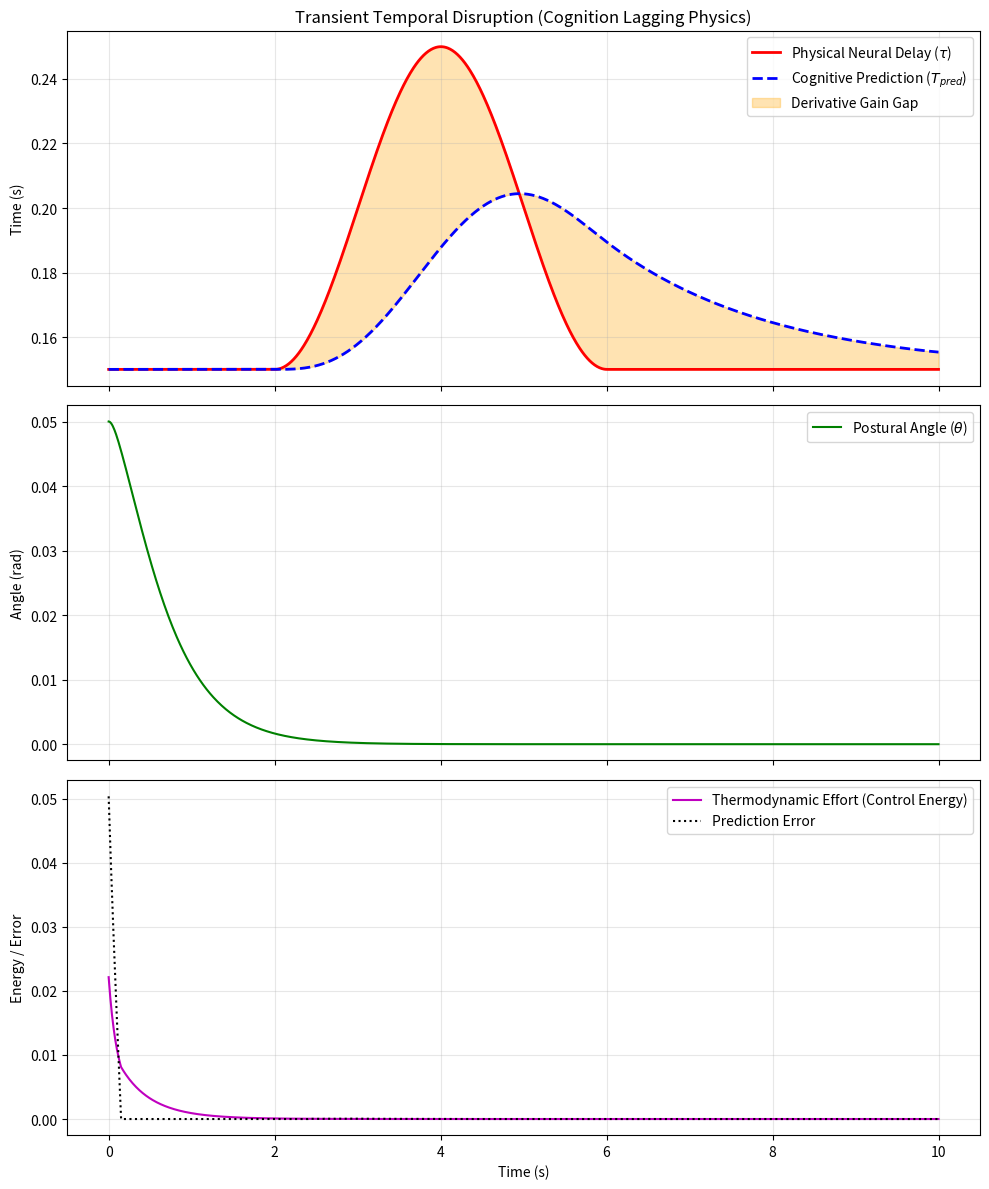

Python code for this plot:
import os
import numpy as np
import pandas as pd
import matplotlib
matplotlib.use('Agg')
import matplotlib.pyplot as plt

def setup_directories():
    os.makedirs('outputs/embodied_time', exist_ok=True)

def dynamics(x, u, g=9.81, L=1.0, m=1.0):
    theta, omega = x
    dtheta = omega
    domega = (g / L) * np.sin(theta) + u / (m * L**2)
    return np.array([dtheta, domega])

def rk4(x, u, dt, L=1.0, m=1.0):
    k1 = dynamics(x, u, L=L, m=m)
    k2 = dynamics(x + 0.5 * dt * k1, u, L=L, m=m)
    k3 = dynamics(x + 0.5 * dt * k2, u, L=L, m=m)
    k4 = dynamics(x + dt * k3, u, L=L, m=m)
    return x + (dt / 6.0) * (k1 + 2*k2 + 2*k3 + k4)

def simulate_transient_disruption(tau_base=0.15, tau_peak=0.25, T_pred_adapt_rate=0.5, T=10.0, dt=0.01, L=1.5, Kp=30.0, Kd=12.0):
    steps = int(T / dt)
    x = np.zeros((steps, 2))
    u = np.zeros(steps)

    tau_hist = np.zeros(steps)
    T_pred_hist = np.zeros(steps)
    error_hist = np.zeros(steps)
    effort_hist = np.zeros(steps)

    x[0] = np.array([0.05, 0.0])

    T_pred = tau_base
    stable = True

    for i in range(steps - 1):
        t = i * dt

        if 2.0 < t < 6.0:
            bump = np.sin(np.pi * (t - 2.0) / 4.0)**2
            current_tau = tau_base + (tau_peak - tau_base) * bump
        else:
            current_tau = tau_base

        tau_hist[i] = current_tau
        T_pred_hist[i] = T_pred

        delay_steps = int(current_tau / dt)
        pred_steps = int(T_pred / dt)

        obs_idx = max(0, i - delay_steps)
        x_obs = x[obs_idx]

        x_hat = np.copy(x_obs)
        if pred_steps > 0:
            for j in range(pred_steps):
                idx_u = obs_idx + j
                u_hat = u[idx_u] if idx_u < i else 0.0
                x_hat = rk4(x_hat, u_hat, dt, L=L)

        u[i] = -Kp * x_hat[0] - Kd * x_hat[1]

        x[i+1] = rk4(x[i], u[i], dt, L=L)

        T_pred += T_pred_adapt_rate * (current_tau - T_pred) * dt

        effort_hist[i] = np.abs(u[i]) * dt
        error_hist[i] = np.linalg.norm(x_hat - x[i])

        if abs(x[i+1, 0]) > np.pi/2:
            stable = False
            effort_hist[i:] = np.nan
            error_hist[i:] = np.nan
            break

    tau_hist[-1] = tau_hist[-2]
    T_pred_hist[-1] = T_pred_hist[-2]

    return t, x, u, tau_hist, T_pred_hist, effort_hist, error_hist, stable

def main():
    setup_directories()
    dt = 0.01
    T = 10.0

    t, x, u, tau_hist, T_pred_hist, effort_hist, error_hist, stable = simulate_transient_disruption(
        tau_base=0.15, tau_peak=0.25, T_pred_adapt_rate=0.5, T=T, dt=dt, L=1.5, Kp=30.0, Kd=12.0
    )

    time_arr = np.linspace(0, T, int(T/dt))

    df = pd.DataFrame({
        'Time': time_arr,
        'Theta': x[:, 0],
        'Omega': x[:, 1],
        'Control_U': u,
        'Physical_Delay_Tau': tau_hist,
        'Cognitive_Predict_T_pred': T_pred_hist,
        'Effort': effort_hist,
        'Error': error_hist
    })

    df.to_csv('outputs/embodied_time/transient_temporal_disruption.csv', index=False)

    fig, axs = plt.subplots(3, 1, figsize=(10, 12), sharex=True)

    axs[0].plot(time_arr, tau_hist, 'r-', linewidth=2, label=r'Physical Neural Delay ($\tau$)')
    axs[0].plot(time_arr, T_pred_hist, 'b--', linewidth=2, label=r'Cognitive Prediction ($T_{pred}$)')
    axs[0].fill_between(time_arr, tau_hist, T_pred_hist, color='orange', alpha=0.3, label='Derivative Gain Gap')
    axs[0].set_ylabel('Time (s)')
    axs[0].set_title('Transient Temporal Disruption (Cognition Lagging Physics)')
    axs[0].legend()
    axs[0].grid(True, alpha=0.3)

    axs[1].plot(time_arr, x[:, 0], 'g-', label=r'Postural Angle ($\theta$)')
    axs[1].set_ylabel('Angle (rad)')
    axs[1].legend()
    axs[1].grid(True, alpha=0.3)

    axs[2].plot(time_arr, effort_hist, 'm-', label='Thermodynamic Effort (Control Energy)')
    axs[2].plot(time_arr, error_hist, 'k:', label='Prediction Error')
    axs[2].set_ylabel('Energy / Error')
    axs[2].set_xlabel('Time (s)')
    axs[2].legend()
    axs[2].grid(True, alpha=0.3)

    plt.tight_layout()
    plt.savefig('outputs/embodied_time/transient_temporal_disruption.png', dpi=300)
    plt.close()

    print("Simulation completed. Outputs saved to outputs/embodied_time/")

if __name__ == "__main__":
    main()
